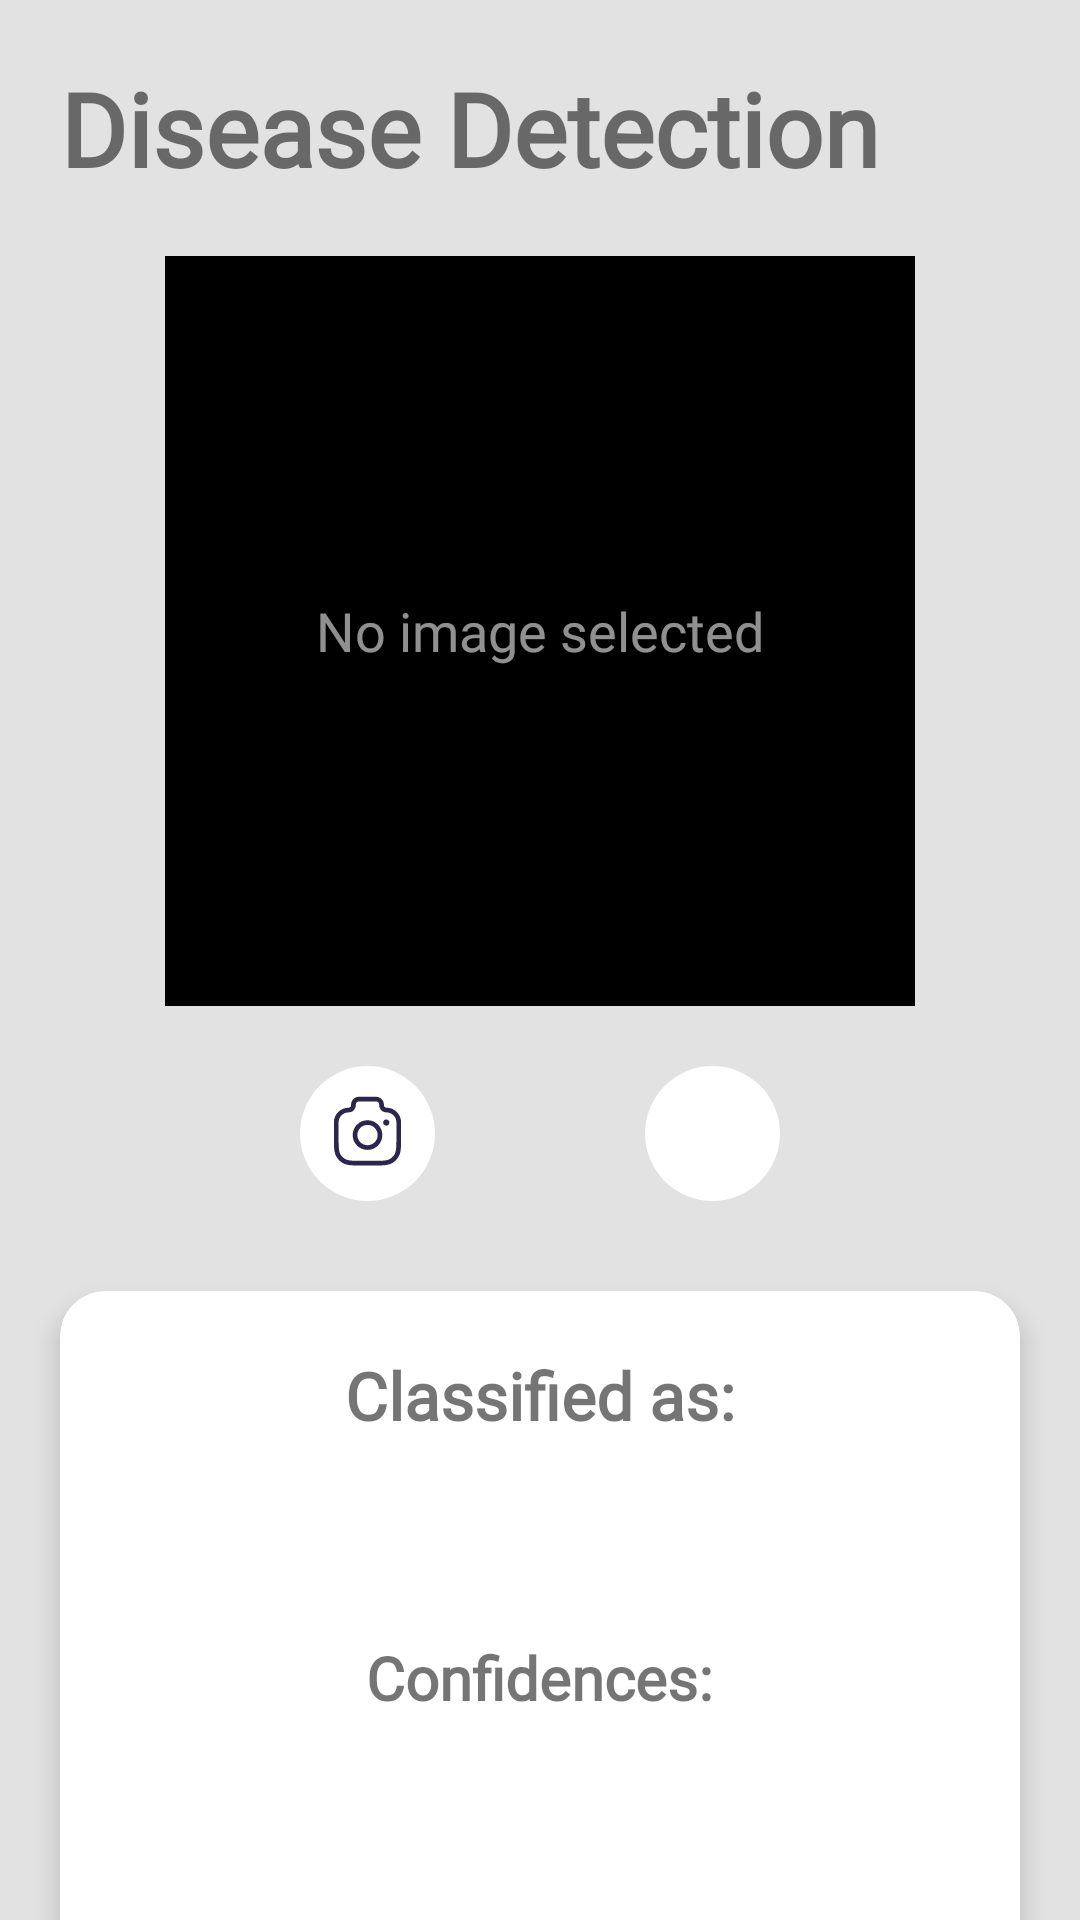

Reconstruct the res/layout file that produces this screen, plus the resources it refers to.
<!-- AndroidManifest.xml: application theme Theme.PlansDetection -->
<!-- res/layout/fragment_fix_detect.xml -->
<?xml version="1.0" encoding="utf-8"?>
<LinearLayout xmlns:android="http://schemas.android.com/apk/res/android"
    xmlns:tools="http://schemas.android.com/tools"
    android:layout_width="match_parent"
    android:layout_height="match_parent"
    xmlns:app="http://schemas.android.com/apk/res-auto"
    android:orientation="vertical"
    android:id="@+id/fragment_layout"
    android:background="#E2E2E2"
    tools:context=".fragment.FixDetectFragment">

    <TextView
        android:layout_width="wrap_content"
        android:layout_height="wrap_content"
        android:layout_marginVertical="20dp"
        android:layout_marginStart="20dp"
        android:text="Disease Detection"
        android:textStyle="bold"
        android:textSize="34sp"
        android:fontFamily="@font/lato"/>

    <RelativeLayout
        android:layout_width="wrap_content"
        android:layout_height="wrap_content"
        android:layout_gravity="center_horizontal">
        <ImageView
            android:id="@+id/ivPhotoDetect"
            android:layout_width="250dp"
            android:layout_height="250dp"
            android:background="@color/black"
            android:scaleType="centerCrop"
            />
        <TextView
            android:id="@+id/tvImage"
            android:layout_width="wrap_content"
            android:layout_height="wrap_content"
            android:textColor="#90ffffff"
            android:text="No image selected"
            android:layout_centerInParent="true"
            android:textSize="18sp"
            android:fontFamily="@font/lato"
            />
    </RelativeLayout>


    <LinearLayout
        android:layout_width="match_parent"
        android:layout_height="wrap_content"
        android:orientation="horizontal"
        android:layout_marginTop="20dp"
        android:gravity="center">

        <ImageView
            android:id="@+id/ivCapture"
            android:layout_width="wrap_content"
            android:layout_height="wrap_content"
            android:background="@drawable/bg_circle"
            android:src="@drawable/ic_camera"
            android:layout_marginEnd="70dp"
            />
        <ImageView
            android:id="@+id/ivAlbum"
            android:layout_width="wrap_content"
            android:layout_height="wrap_content"
            android:background="@drawable/bg_circle"
            android:src="@drawable/ic_image"
            />
    </LinearLayout>
    <androidx.cardview.widget.CardView
        android:layout_width="320dp"
        android:layout_height="300dp"
        android:layout_marginTop="30dp"
        android:layout_gravity="center_horizontal"
        app:cardElevation="5dp"
        app:cardCornerRadius="15dp">
        <LinearLayout
            android:layout_width="match_parent"
            android:layout_height="wrap_content"
            android:orientation="vertical"
            android:gravity="center_horizontal">
            <TextView
                android:layout_width="wrap_content"
                android:layout_height="wrap_content"
                android:text="Classified as:"
                android:textStyle="bold"
                android:textSize="22sp"
                android:id="@+id/classified"
                android:fontFamily="@font/lato"
                android:layout_marginTop="20dp"
                />
            <TextView
                android:layout_width="wrap_content"
                android:layout_height="wrap_content"
                android:textColor="#C30000"
                android:textStyle="bold"
                android:textSize="27sp"
                android:id="@+id/tvResult"
                android:layout_marginVertical="10dp"
                />

            <TextView
                android:layout_width="wrap_content"
                android:layout_height="wrap_content"
                android:id="@+id/confidencesText"
                android:text="Confidences:"
                android:textStyle="bold"
                android:textSize="20sp"
                android:fontFamily="@font/lato"
                android:layout_marginVertical="10dp"
                />

            <TextView
                android:layout_width="wrap_content"
                android:layout_height="wrap_content"
                android:textColor="#000000"
                android:textSize="22sp"
                android:id="@+id/tvConfidence"
                />
        </LinearLayout>
    </androidx.cardview.widget.CardView>

</LinearLayout>
<!-- resources referenced by this layout -->
<resources>
  <color name="black">#FF000000</color>
  <!-- drawable bg_circle (drawable) -->
  <?xml version="1.0" encoding="utf-8"?>
  <shape xmlns:android="http://schemas.android.com/apk/res/android"
      android:shape="oval">
      <solid android:color="@color/white"/>
      <size
          android:width="45dp"
      android:height="45dp" />
      <padding
          android:left="10dp"
          android:right="10dp"
          android:top="10dp"
          android:bottom="10dp"
          />
  </shape>
  <!-- drawable ic_camera: vector/xml drawable (drawable, 2709 chars, omitted) -->
  <style name="Theme.PlansDetection" parent="Base.Theme.PlansDetection" />
  <color name="white">#FFFFFFFF</color>
  <style name="Base.Theme.PlansDetection" parent="Theme.AppCompat.DayNight.NoActionBar">
          
          
      </style>
</resources>
